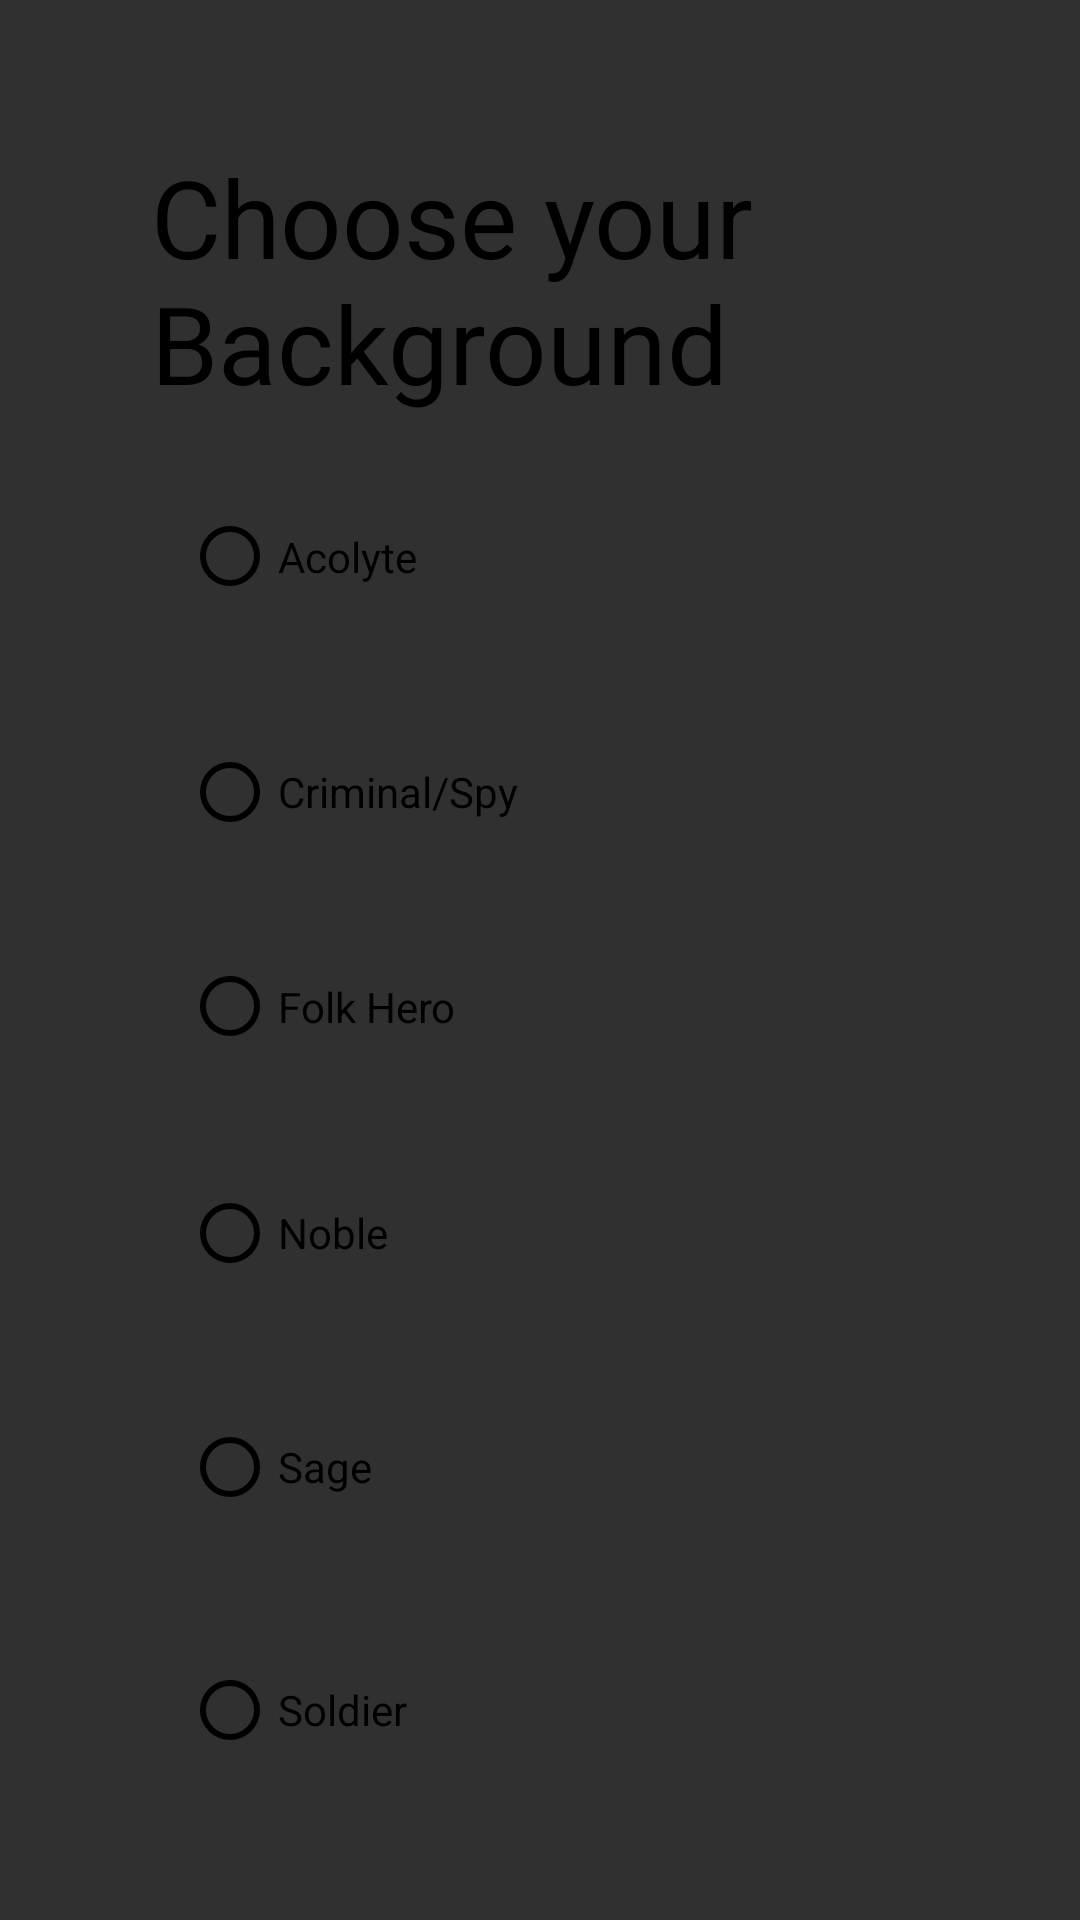

Here is an Android app screen rendered from its layout file. Give the layout XML and the strings, colors and styles it references.
<!-- AndroidManifest.xml: application theme Theme.AppCompat.NoActionBar -->
<!-- res/layout/activity_background_char_creation.xml -->
<?xml version="1.0" encoding="utf-8"?>
<androidx.constraintlayout.widget.ConstraintLayout xmlns:android="http://schemas.android.com/apk/res/android"
    xmlns:app="http://schemas.android.com/apk/res-auto"
    xmlns:tools="http://schemas.android.com/tools"
    android:layout_width="match_parent"
    android:layout_height="match_parent"
    android:background="@drawable/backgroundimage"
    tools:context=".BackgroundCharCreation">

    <RadioGroup
        android:id="@+id/raceRadioGroup"
        android:layout_width="160dp"
        android:layout_height="454dp"
        android:layout_marginTop="144dp"
        app:layout_constraintEnd_toEndOf="parent"
        app:layout_constraintHorizontal_bias="0.304"
        app:layout_constraintStart_toStartOf="parent"
        app:layout_constraintTop_toTopOf="parent">

        <RadioButton
            android:id="@+id/clubRadio"
            android:layout_width="match_parent"
            android:layout_height="83dp"

            android:buttonTint="@color/black"
            android:text="Acolyte"
            android:textColor="@android:color/black" />

        <RadioButton
            android:id="@+id/greatclubRadio"
            android:layout_width="match_parent"
            android:layout_height="74dp"
            android:buttonTint="@color/black"
            android:text="Criminal/Spy"
            android:textColor="@android:color/black" />

        <RadioButton
            android:id="@+id/daggerRadio"
            android:layout_width="match_parent"
            android:layout_height="69dp"
            android:buttonTint="@color/black"

            android:text="Folk Hero"

            android:textColor="@android:color/black" />



        <RadioButton
            android:id="@+id/nobleRadio"
            android:layout_width="match_parent"
            android:layout_height="82dp"
            android:buttonTint="@color/black"

            android:text="Noble"

            android:textColor="@android:color/black" />

        <RadioButton
            android:id="@+id/javelinRadio"
            android:layout_width="match_parent"
            android:layout_height="74dp"
            android:buttonTint="@color/black"
            android:text="Sage"
            android:textColor="@android:color/black" />

        <RadioButton
            android:id="@+id/lighthammerRadio"
            android:layout_width="match_parent"
            android:layout_height="88dp"
            android:buttonTint="@color/black"
            android:text="Soldier"
            android:textColor="@android:color/black" />

    </RadioGroup>

    <Button
        android:id="@+id/nextButton"
        android:layout_width="wrap_content"
        android:layout_height="wrap_content"
        android:layout_marginStart="162dp"
        android:layout_marginLeft="162dp"
        android:layout_marginTop="621dp"
        android:layout_marginEnd="161dp"
        android:layout_marginRight="161dp"
        android:layout_marginBottom="62dp"
        android:text="Next"
        app:layout_constraintBottom_toBottomOf="parent"
        app:layout_constraintEnd_toEndOf="parent"
        app:layout_constraintStart_toStartOf="parent"
        app:layout_constraintTop_toTopOf="parent" />

    <TextView
        android:id="@+id/textViewTitles"
        android:layout_width="301dp"
        android:layout_height="95dp"
        android:layout_marginTop="48dp"
        android:fontFamily="@font/seagram"
        android:text="Choose your Background"
        android:textColor="#000000"
        android:textSize="36sp"
        app:layout_constraintEnd_toEndOf="parent"
        app:layout_constraintHorizontal_bias="0.854"
        app:layout_constraintStart_toStartOf="parent"
        app:layout_constraintTop_toTopOf="parent" />

</androidx.constraintlayout.widget.ConstraintLayout>
<!-- resources referenced by this layout -->
<resources>

  <!-- not gathered from this repository: default colours our renderer supplied (Android Studio template values) -->
  <color name="black">#FF000000</color>
</resources>
